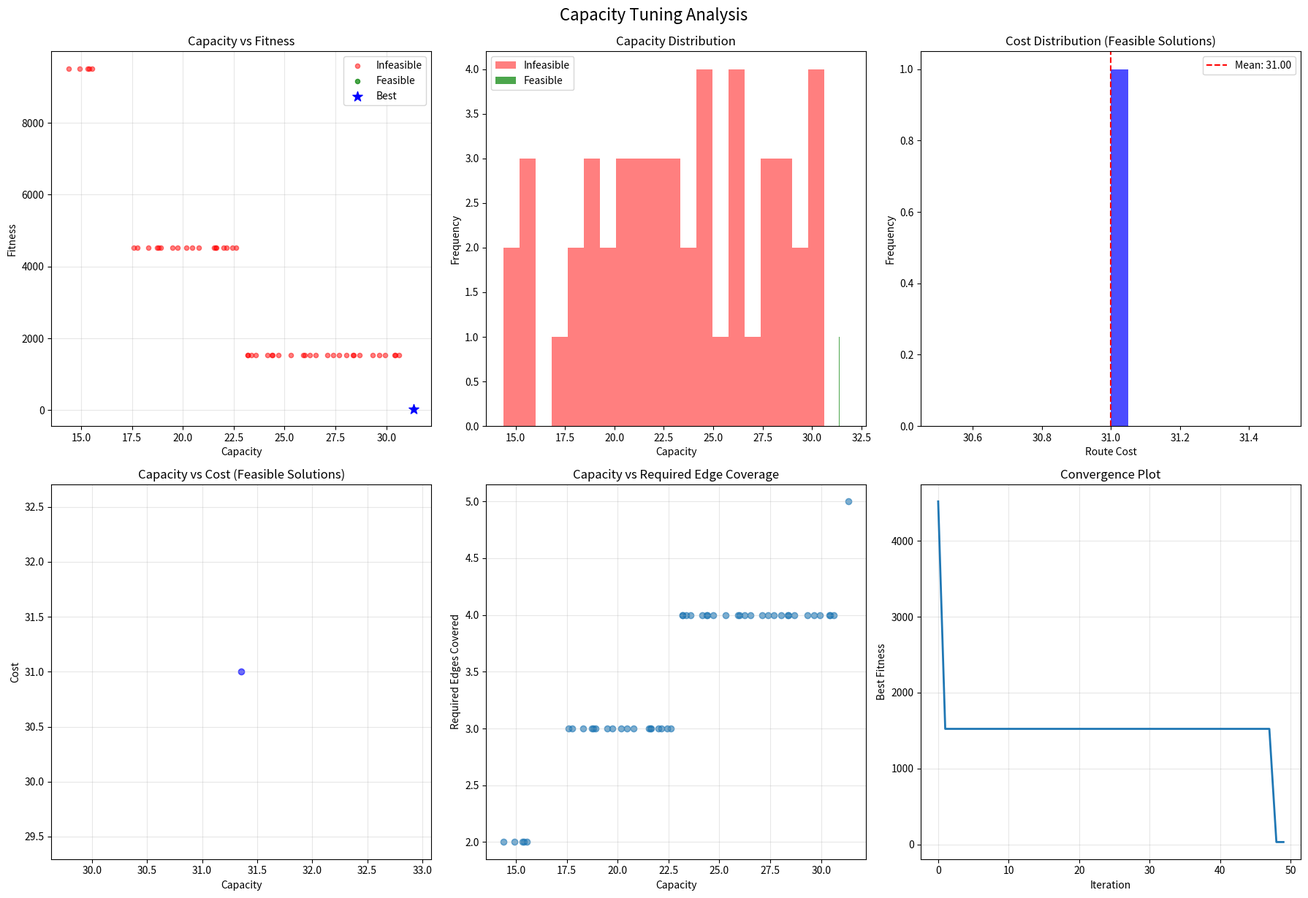

Write the Python code that produced this figure.
"""
Intelligent Capacity Tuning for Magnetic Field Vehicle Routing Algorithm
========================================================================
This script varies vehicle capacity to find optimal capacity values that ensure
all required edges are traversed while minimizing trip cost.
"""

import networkx as nx
import numpy as np
import matplotlib.pyplot as plt
import matplotlib.patches as patches
from matplotlib.colors import LinearSegmentedColormap
from math import exp, sqrt
import seaborn as sns
from itertools import permutations
import random
from collections import defaultdict
import pandas as pd
from scipy.optimize import minimize
import warnings
warnings.filterwarnings('ignore')

# Create a simpler test instance for clearer demonstration
def create_simple_graph():
    """Create a simple graph for magnetic field demonstration"""
    G = nx.Graph()
    G.add_weighted_edges_from([
        (0, 1, 3), (0, 2, 4), (0, 3, 5),
        (1, 2, 2), (1, 4, 4), 
        (2, 3, 3), (2, 4, 2),
        (3, 4, 3), (3, 5, 4),
        (4, 5, 2), (4, 6, 3),
    ])
    return G

# Simple test instance
SIMPLE_GRAPH = create_simple_graph()
START_DEPOT = 0
END_DEPOT = 5
MAX_VEHICLE_CAPACITY = 32
# REQUIRED_EDGES = [(1, 2), (3, 4)]  # Only 3 required edges for clarity
# FAILED_EDGES = [(2, 3), (4, 6), (3,5)]  # Only 2 failed edges to handle
REQUIRED_EDGES = [(1, 2), (3, 5), (4,6)]  # Only 3 required edges for clarity
FAILED_EDGES = [(2, 4), (1, 4)]  # Only 2 failed edges to handle


class MagneticFieldRouter:
    def __init__(self, graph, start_depot, end_depot, capacity, alpha=1.0, gamma=1.0):
        self.graph = graph
        self.start_depot = start_depot
        self.end_depot = end_depot
        self.capacity = capacity
        self.alpha = alpha
        self.gamma = gamma
        self.pos = self._create_layout()
        self.max_edge_weight = max(d['weight'] for u, v, d in graph.edges(data=True))
        
    def _create_layout(self):
        return nx.spring_layout(self.graph, seed=42, k=2, iterations=50)
    
    def calculate_distances(self):
        return dict(nx.all_pairs_dijkstra_path_length(self.graph, weight='weight'))
    
    def calculate_required_edge_influence(self, required_edges_to_cover):
        distances = self.calculate_distances()
        influences = {}
        
        for edge in self.graph.edges():
            influences[edge] = {}
            influences[edge[::-1]] = {}
            
            for i, req_edge in enumerate(required_edges_to_cover):
                u_req, v_req = req_edge
                u_edge, v_edge = edge
                
                d1 = min(distances[u_edge].get(u_req, float('inf')), 
                        distances[u_edge].get(v_req, float('inf')))
                d2 = min(distances[v_edge].get(u_req, float('inf')), 
                        distances[v_edge].get(v_req, float('inf')))
                
                if d1 != float('inf') and d2 != float('inf'):
                    influence = 0.5 * (exp(-self.alpha * d1) + exp(-self.alpha * d2))
                else:
                    influence = 0.0
                
                influences[edge][f'req_{i}'] = influence
                influences[edge[::-1]][f'req_{i}'] = influence
        
        return influences
    
    def calculate_depot_influence(self):
        distances = self.calculate_distances()
        influences = {}
        
        for edge in self.graph.edges():
            u, v = edge
            d_u = min(distances[u].get(self.start_depot, float('inf')),
                     distances[u].get(self.end_depot, float('inf')))
            d_v = min(distances[v].get(self.start_depot, float('inf')),
                     distances[v].get(self.end_depot, float('inf')))
            
            if d_u != float('inf') and d_v != float('inf'):
                influence = 0.5 * (exp(-self.gamma * d_u / self.capacity) + 
                                 exp(-self.gamma * d_v / self.capacity))
            else:
                influence = 0.1
            
            influences[edge] = influence
            influences[edge[::-1]] = influence
        
        return influences
    
    def calculate_edge_score(self, edge, required_to_cover, current_length, is_new_required=False):
        req_influences = self.calculate_required_edge_influence(required_to_cover)
        depot_influences = self.calculate_depot_influence()
        
        P = max(req_influences[edge].values()) if req_influences[edge] else 0.0
        D = depot_influences[edge]
        w = current_length / self.capacity if self.capacity > 0 else 0
        S = (1 - w) * P + w * D
        
        if is_new_required:
            final_score = 1000 + S  # Large bonus for uncovered required edges
        else:
            final_score = S
            
        return {
            'P': P,
            'D': D,
            'w': w,
            'S': S,
            'final_score': final_score,
            'edge_weight': self.graph[edge[0]][edge[1]]['weight'],
            'normalized_weight': self.graph[edge[0]][edge[1]]['weight'] / self.max_edge_weight
        }
    
    def find_route_with_magnetic_scoring(self, required_edges, verbose=False):
        current_route = [self.start_depot]
        current_length = 0
        required_covered = set()
        max_iterations = len(self.graph.edges()) * 10
        iteration_count = 0
        
        while len(required_covered) < len(required_edges) and iteration_count < max_iterations:
            current_node = current_route[-1]
            candidates = []
            iteration_count += 1
            
            # Update required edges to cover
            required_to_cover = [req for req in required_edges if tuple(sorted(req)) not in required_covered]
            
            # Get all possible next edges
            for neighbor in self.graph.neighbors(current_node):
                edge = (current_node, neighbor)
                edge_sorted = tuple(sorted(edge))
                edge_weight = self.graph[current_node][neighbor]['weight']
                
                # Capacity check
                try:
                    if neighbor == self.end_depot:
                        path_to_end_length = 0
                    else:
                        path_to_end_length = nx.shortest_path_length(
                            self.graph, neighbor, self.end_depot, weight='weight'
                        )
                    
                    if current_length + edge_weight + path_to_end_length > self.capacity:
                        continue
                except nx.NetworkXNoPath:
                    continue
                
                is_new_required = (edge_sorted in [tuple(sorted(req)) for req in required_edges] 
                                and edge_sorted not in required_covered)
                
                score_data = self.calculate_edge_score(edge, required_to_cover, current_length, is_new_required)
                
                candidates.append({
                    'edge': edge,
                    'neighbor': neighbor,
                    'is_new_required': is_new_required,
                    'score_data': score_data
                })
            
            # Handle no candidates
            if not candidates:
                if verbose:
                    print(f"No direct candidates at node {current_node} - seeking uncovered required edges...")
                
                uncovered_required = required_to_cover
                
                if uncovered_required and current_node != self.end_depot:
                    best_path = None
                    best_length = float('inf')
                    target_edge = None
                    
                    for req_edge in uncovered_required:
                        u, v = req_edge
                        for target_node in [u, v]:
                            try:
                                path = nx.shortest_path(self.graph, current_node, target_node, weight='weight')
                                path_length = nx.shortest_path_length(self.graph, current_node, target_node, weight='weight')
                                
                                try:
                                    final_path_length = nx.shortest_path_length(self.graph, target_node, self.end_depot, weight='weight')
                                    total_length = current_length + path_length + final_path_length
                                    
                                    if total_length <= self.capacity and path_length < best_length:
                                        best_path = path[1:]
                                        best_length = path_length
                                        target_edge = req_edge
                                except nx.NetworkXNoPath:
                                    continue
                            except nx.NetworkXNoPath:
                                continue
                    
                    if best_path:
                        if verbose:
                            print(f"Forcing path {best_path} to reach required edge {target_edge}")
                        for next_node in best_path:
                            edge_weight = self.graph[current_route[-1]][next_node]['weight']
                            current_route.append(next_node)
                            current_length += edge_weight
                            if verbose:
                                print(f"Forced step: ({current_route[-2]}, {next_node}) -> Node {next_node}, Length: {current_length:.2f}")
                        continue
                
                # Go to end depot if no further progress possible
                if current_node != self.end_depot:
                    try:
                        path_to_end = nx.shortest_path(self.graph, current_node, self.end_depot, weight='weight')
                        additional_length = nx.shortest_path_length(self.graph, current_node, self.end_depot, weight='weight')
                        if current_length + additional_length <= self.capacity:
                            current_route.extend(path_to_end[1:])
                            current_length += additional_length
                            if verbose:
                                print(f"Final path to end depot: {path_to_end[1:]}")
                    except nx.NetworkXNoPath:
                        pass
                break
            
            # Sort candidates: prioritize new required edges
            candidates.sort(key=lambda x: (
                not x['is_new_required'],
                -x['score_data']['final_score']
            ))
            
            best = candidates[0]
            current_route.append(best['neighbor'])
            current_length += best['score_data']['edge_weight']
            
            if best['is_new_required']:
                required_covered.add(tuple(sorted(best['edge'])))
                if verbose:
                    print(f"✓ Covered required edge: {best['edge']} ({len(required_covered)}/{len(required_edges)})")
            
            if verbose:
                print(f"Step: {best['edge']} -> Node {best['neighbor']}, "
                    f"Length: {current_length:.2f}, Required: {len(required_covered)}/{len(required_edges)}")
        
        # Ensure end at depot
        if current_route[-1] != self.end_depot:
            try:
                path_to_end = nx.shortest_path(self.graph, current_route[-1], self.end_depot, weight='weight')
                additional_length = nx.shortest_path_length(self.graph, current_route[-1], self.end_depot, weight='weight')
                current_route.extend(path_to_end[1:])
                current_length += additional_length
            except nx.NetworkXNoPath:
                return None, float('inf'), len(required_covered)
        
        if verbose:
            print(f"Final route: {current_route}, Length: {current_length:.2f}")
            print(f"Required covered: {len(required_covered)}/{len(required_edges)}")
        
        return current_route, current_length, len(required_covered)

class IntelligentCapacityTuner:
    def __init__(self, graph, start_depot, end_depot, max_capacity, required_edges):
        self.graph = graph
        self.start_depot = start_depot
        self.end_depot = end_depot
        self.max_capacity = max_capacity
        self.required_edges = required_edges
        self.results = []
        self.best_capacity = None
        self.best_score = float('inf')
        
    def evaluate_capacity(self, capacity):
        router = MagneticFieldRouter(self.graph, self.start_depot, self.end_depot, 
                                   capacity, alpha=1.0, gamma=1.0)  # Updated alpha to 1.0
        
        route, cost, required_covered = router.find_route_with_magnetic_scoring(self.required_edges)
        
        if route is None:
            fitness = float('inf')
        else:
            if required_covered == len(self.required_edges):
                fitness = cost
            else:
                missing_edges = len(self.required_edges) - required_covered
                fitness = cost + 1000 * (missing_edges ** 2) + 500
        
        return {
            'capacity': capacity,
            'route': route,
            'cost': cost,
            'required_covered': required_covered,
            'fitness': fitness,
            'feasible': route is not None and required_covered == len(self.required_edges)
        }
    
    # def random_search(self, n_iterations=500):
    #     print(f"Starting random search with {n_iterations} iterations...")
        
    #     for i in range(n_iterations):
    #         capacity = random.uniform(self.max_capacity/2, self.max_capacity)
    #         result = self.evaluate_capacity(capacity)
    #         self.results.append(result)
            
    #         if result['fitness'] < self.best_score:
    #             self.best_score = result['fitness']
    #             self.best_capacity = capacity
            
    #         if (i + 1) % 50 == 0:
    #             print(f"Iteration {i+1}: Best fitness = {self.best_score:.2f}")
        
    #     return self.results
    
    def random_search(self, n_iterations=50):
        print(f"Starting random search with {n_iterations} iterations...")
        
        for i in range(n_iterations):
            # Generate a beta random variable skewed towards higher values
            beta_rv = np.random.beta(2, 1)
            # Scale to the range [self.max_capacity/3, self.max_capacity]
            capacity = self.max_capacity / 3 + beta_rv * (self.max_capacity - self.max_capacity / 3)
            # capacity = self.max_capacity * beta_rv
            result = self.evaluate_capacity(capacity)
            self.results.append(result)
            
            if result['fitness'] < self.best_score:
                self.best_score = result['fitness']
                self.best_capacity = capacity
            
            if (i + 1) % 10 == 0:  # Adjusted for fewer iterations
                print(f"Iteration {i+1}: Best fitness = {self.best_score:.2f}")
        
        return self.results
    
    def adaptive_search(self, n_iterations=500):
        print(f"Starting adaptive search with {n_iterations} iterations...")
        
        exploration_phase = n_iterations // 4
        for i in range(exploration_phase):
            capacity = random.uniform(1, self.max_capacity)
            result = self.evaluate_capacity(capacity)
            self.results.append(result)
            
            if result['fitness'] < self.best_score:
                self.best_score = result['fitness']
                self.best_capacity = capacity
        
        feasible_results = [r for r in self.results if r['feasible']]
        if feasible_results:
            feasible_results.sort(key=lambda x: x['fitness'])
            top_results = feasible_results[:max(1, len(feasible_results) // 5)]
            capacity_values = [r['capacity'] for r in top_results]
            capacity_mean, capacity_std = np.mean(capacity_values), np.std(capacity_values)
            
            print(f"Good capacity region: {capacity_mean:.3f}±{capacity_std:.3f}")
            
            for i in range(exploration_phase, n_iterations):
                capacity = np.clip(np.random.normal(capacity_mean, max(0.5, capacity_std)), 1, self.max_capacity)
                result = self.evaluate_capacity(capacity)
                self.results.append(result)
                
                if result['fitness'] < self.best_score:
                    self.best_score = result['fitness']
                    self.best_capacity = capacity
                
                if (i + 1) % 50 == 0:
                    print(f"Iteration {i+1}: Best fitness = {self.best_score:.2f}")
        
        return self.results
    
    def grid_search(self, n_points=50):
        print(f"Starting grid search with {n_points} capacity points...")
        
        capacity_values = np.linspace(1, self.max_capacity, n_points)
        
        for i, capacity in enumerate(capacity_values):
            result = self.evaluate_capacity(capacity)
            self.results.append(result)
            
            if result['fitness'] < self.best_score:
                self.best_score = result['fitness']
                self.best_capacity = capacity
            
            if (i + 1) % 10 == 0:
                print(f"Evaluation {i+1}/{n_points}: Best fitness = {self.best_score:.2f}")
        
        return self.results
    
    def binary_search(self):
        print(f"Starting binary search for minimum feasible capacity...")
        
        low, high = 1, self.max_capacity
        best_feasible_capacity = None
        
        while high - low > 0.1:
            mid = (low + high) / 2
            result = self.evaluate_capacity(mid)
            self.results.append(result)
            
            if result['feasible']:
                best_feasible_capacity = mid
                high = mid
                print(f"Feasible at capacity {mid:.2f}, trying smaller...")
            else:
                low = mid + 0.1
                print(f"Infeasible at capacity {mid:.2f}, trying larger...")
            
            if result['fitness'] < self.best_score:
                self.best_score = result['fitness']
                self.best_capacity = mid
        
        if best_feasible_capacity:
            print(f"Minimum feasible capacity found: {best_feasible_capacity:.2f}")
        else:
            print("No feasible capacity found in the given range")
        
        return self.results
    
    def bayesian_optimization(self, n_iterations=100):
        print(f"Starting Bayesian optimization with {n_iterations} iterations...")
        
        def objective(capacity_array):
            capacity = np.clip(capacity_array[0], 1, self.max_capacity)
            result = self.evaluate_capacity(capacity)
            self.results.append(result)
            
            if result['fitness'] < self.best_score:
                self.best_score = result['fitness']
                self.best_capacity = capacity
            
            return result['fitness']
        
        best_result = None
        for start in range(5):
            initial_guess = [random.uniform(1, self.max_capacity)]
            try:
                result = minimize(objective, initial_guess, 
                                bounds=[(1, self.max_capacity)],
                                method='L-BFGS-B',
                                options={'maxiter': n_iterations // 5})
                if best_result is None or result.fun < best_result.fun:
                    best_result = result
            except:
                continue
        
        return self.results
    
    def analyze_results(self):
        if not self.results:
            print("No results to analyze")
            return
        
        df = pd.DataFrame(self.results)
        print("\n" + "="*60)
        print("CAPACITY TUNING ANALYSIS")
        print("="*60)
        
        feasible_count = sum(1 for r in self.results if r['feasible'])
        print(f"Total evaluations: {len(self.results)}")
        print(f"Feasible solutions: {feasible_count} ({100*feasible_count/len(self.results):.1f}%)")
        
        if feasible_count > 0:
            feasible_df = df[df['feasible']]
            print(f"Best fitness: {self.best_score:.2f}")
            print(f"Best capacity: {self.best_capacity:.3f}")
            print(f"Average feasible cost: {feasible_df['cost'].mean():.2f}")
            print(f"Cost std: {feasible_df['cost'].std():.2f}")
            print(f"Minimum feasible capacity: {feasible_df['capacity'].min():.2f}")
            print(f"Maximum feasible capacity: {feasible_df['capacity'].max():.2f}")
        
        if feasible_count > 5:
            feasible_df = df[df['feasible']]
            top_10_percent = feasible_df.nsmallest(max(1, len(feasible_df) // 10), 'fitness')
            print(f"\nTop 10% solutions capacity range:")
            print(f"Capacity: {top_10_percent['capacity'].min():.3f} - {top_10_percent['capacity'].max():.3f}")
        
        return df
    
    def visualize_results(self):
        if not self.results:
            print("No results to visualize")
            return
        
        df = pd.DataFrame(self.results)
        fig, axes = plt.subplots(2, 3, figsize=(18, 12))
        
        if len(df) > 10:
            feasible_df = df[df['feasible']]
            infeasible_df = df[~df['feasible']]
            
            if len(infeasible_df) > 0:
                axes[0, 0].scatter(infeasible_df['capacity'], infeasible_df['fitness'], 
                                  c='red', alpha=0.5, s=20, label='Infeasible')
            if len(feasible_df) > 0:
                axes[0, 0].scatter(feasible_df['capacity'], feasible_df['fitness'], 
                                  c='green', alpha=0.7, s=20, label='Feasible')
            
            axes[0, 0].set_xlabel('Capacity')
            axes[0, 0].set_ylabel('Fitness')
            axes[0, 0].set_title('Capacity vs Fitness')
            axes[0, 0].legend()
            axes[0, 0].grid(True, alpha=0.3)
            
            if self.best_capacity:
                axes[0, 0].scatter(self.best_capacity, self.best_score, 
                                  color='blue', s=100, marker='*', label='Best', zorder=5)
                axes[0, 0].legend()
        
        feasible_df = df[df['feasible']]
        infeasible_df = df[~df['feasible']]
        
        if len(feasible_df) > 0 and len(infeasible_df) > 0:
            axes[0, 1].hist(infeasible_df['capacity'], bins=20, alpha=0.5, color='red', label='Infeasible')
            axes[0, 1].hist(feasible_df['capacity'], bins=20, alpha=0.7, color='green', label='Feasible')
            axes[0, 1].set_xlabel('Capacity')
            axes[0, 1].set_ylabel('Frequency')
            axes[0, 1].set_title('Capacity Distribution')
            axes[0, 1].legend()
        
        if len(feasible_df) > 0:
            axes[0, 2].hist(feasible_df['cost'], bins=20, alpha=0.7, color='blue')
            axes[0, 2].axvline(feasible_df['cost'].mean(), color='red', linestyle='--', 
                              label=f'Mean: {feasible_df["cost"].mean():.2f}')
            axes[0, 2].set_xlabel('Route Cost')
            axes[0, 2].set_ylabel('Frequency')
            axes[0, 2].set_title('Cost Distribution (Feasible Solutions)')
            axes[0, 2].legend()
        
        if len(feasible_df) > 0:
            axes[1, 0].scatter(feasible_df['capacity'], feasible_df['cost'], alpha=0.6, color='blue')
            axes[1, 0].set_xlabel('Capacity')
            axes[1, 0].set_ylabel('Cost')
            axes[1, 0].set_title('Capacity vs Cost (Feasible Solutions)')
            axes[1, 0].grid(True, alpha=0.3)
            
            if len(feasible_df) > 5:
                z = np.polyfit(feasible_df['capacity'], feasible_df['cost'], 1)
                p = np.poly1d(z)
                axes[1, 0].plot(feasible_df['capacity'], p(feasible_df['capacity']), "r--", alpha=0.8)
        
        if len(df) > 0:
            axes[1, 1].scatter(df['capacity'], df['required_covered'], alpha=0.6)
            axes[1, 1].set_xlabel('Capacity')
            axes[1, 1].set_ylabel('Required Edges Covered')
            axes[1, 1].set_title('Capacity vs Required Edge Coverage')
            axes[1, 1].grid(True, alpha=0.3)
        
        if len(df) > 10:
            best_so_far = []
            current_best = float('inf')
            for _, row in df.iterrows():
                if row['fitness'] < current_best:
                    current_best = row['fitness']
                best_so_far.append(current_best)
            
            axes[1, 2].plot(best_so_far, linewidth=2)
            axes[1, 2].set_xlabel('Iteration')
            axes[1, 2].set_ylabel('Best Fitness')
            axes[1, 2].set_title('Convergence Plot')
            axes[1, 2].grid(True, alpha=0.3)
        
        plt.tight_layout()
        plt.suptitle('Capacity Tuning Analysis', fontsize=16, y=1.02)
        plt.show()

def run_intelligent_tuning_demo():
    print("Intelligent Capacity Tuning for Magnetic Field Routing")
    print("=" * 65)
    
    tuner = IntelligentCapacityTuner(SIMPLE_GRAPH, START_DEPOT, END_DEPOT, 
                                   MAX_VEHICLE_CAPACITY, REQUIRED_EDGES + FAILED_EDGES)
    
    print(f"Graph: {len(SIMPLE_GRAPH.nodes())} nodes, {len(SIMPLE_GRAPH.edges())} edges")
    print(f"Required edges: {REQUIRED_EDGES}")
    print(f"Failed edges: {FAILED_EDGES}")
    print(f"Maximum vehicle capacity: {MAX_VEHICLE_CAPACITY}")
    print(f"Alpha fixed at: 1.0")
    print(f"Gamma fixed at: 1.0")
    
    strategies = [
        ("Random Search", lambda: tuner.random_search(50)),
        ("Adaptive Search", lambda: tuner.adaptive_search(50)),
        ("Grid Search", lambda: tuner.grid_search(50)),
        ("Binary Search", lambda: tuner.binary_search()),
        ("Bayesian Optimization", lambda: tuner.bayesian_optimization(50))
    ]
    
    strategy_name, strategy_func = strategies[0]  # Using Random Search
    # strategy_name, strategy_func = strategies[1]  # Adaptive search
    # strategy_name, strategy_func = strategies[2]  # Grid search
    # strategy_name, strategy_func = strategies[3]  # Binary search
    # strategy_name, strategy_func = strategies[4]  # Bayesian optimization
    print(f"\nRunning {strategy_name}...")
    results = strategy_func()
    
    df = tuner.analyze_results()
    
    if tuner.best_capacity:
        print(f"\nTesting best capacity: {tuner.best_capacity:.3f}")
        best_router = MagneticFieldRouter(SIMPLE_GRAPH, START_DEPOT, END_DEPOT, 
                                        tuner.best_capacity, alpha=1.0, gamma=1.0)
        route, cost, required_covered = best_router.find_route_with_magnetic_scoring(REQUIRED_EDGES + FAILED_EDGES, verbose=True)
        
        if route:
            print(f"Best route: {route}")
            print(f"Cost: {cost:.2f}")
            print(f"Required edges covered: {required_covered}/{len(REQUIRED_EDGES + FAILED_EDGES)}")
            print(f"Capacity utilization: {cost:.2f}/{tuner.best_capacity:.2f} ({100*cost/tuner.best_capacity:.1f}%)")
        else:
            print("No feasible route found with best capacity")
    
    tuner.visualize_results()
    return tuner, df

if __name__ == "__main__":
    tuner, results_df = run_intelligent_tuning_demo()
